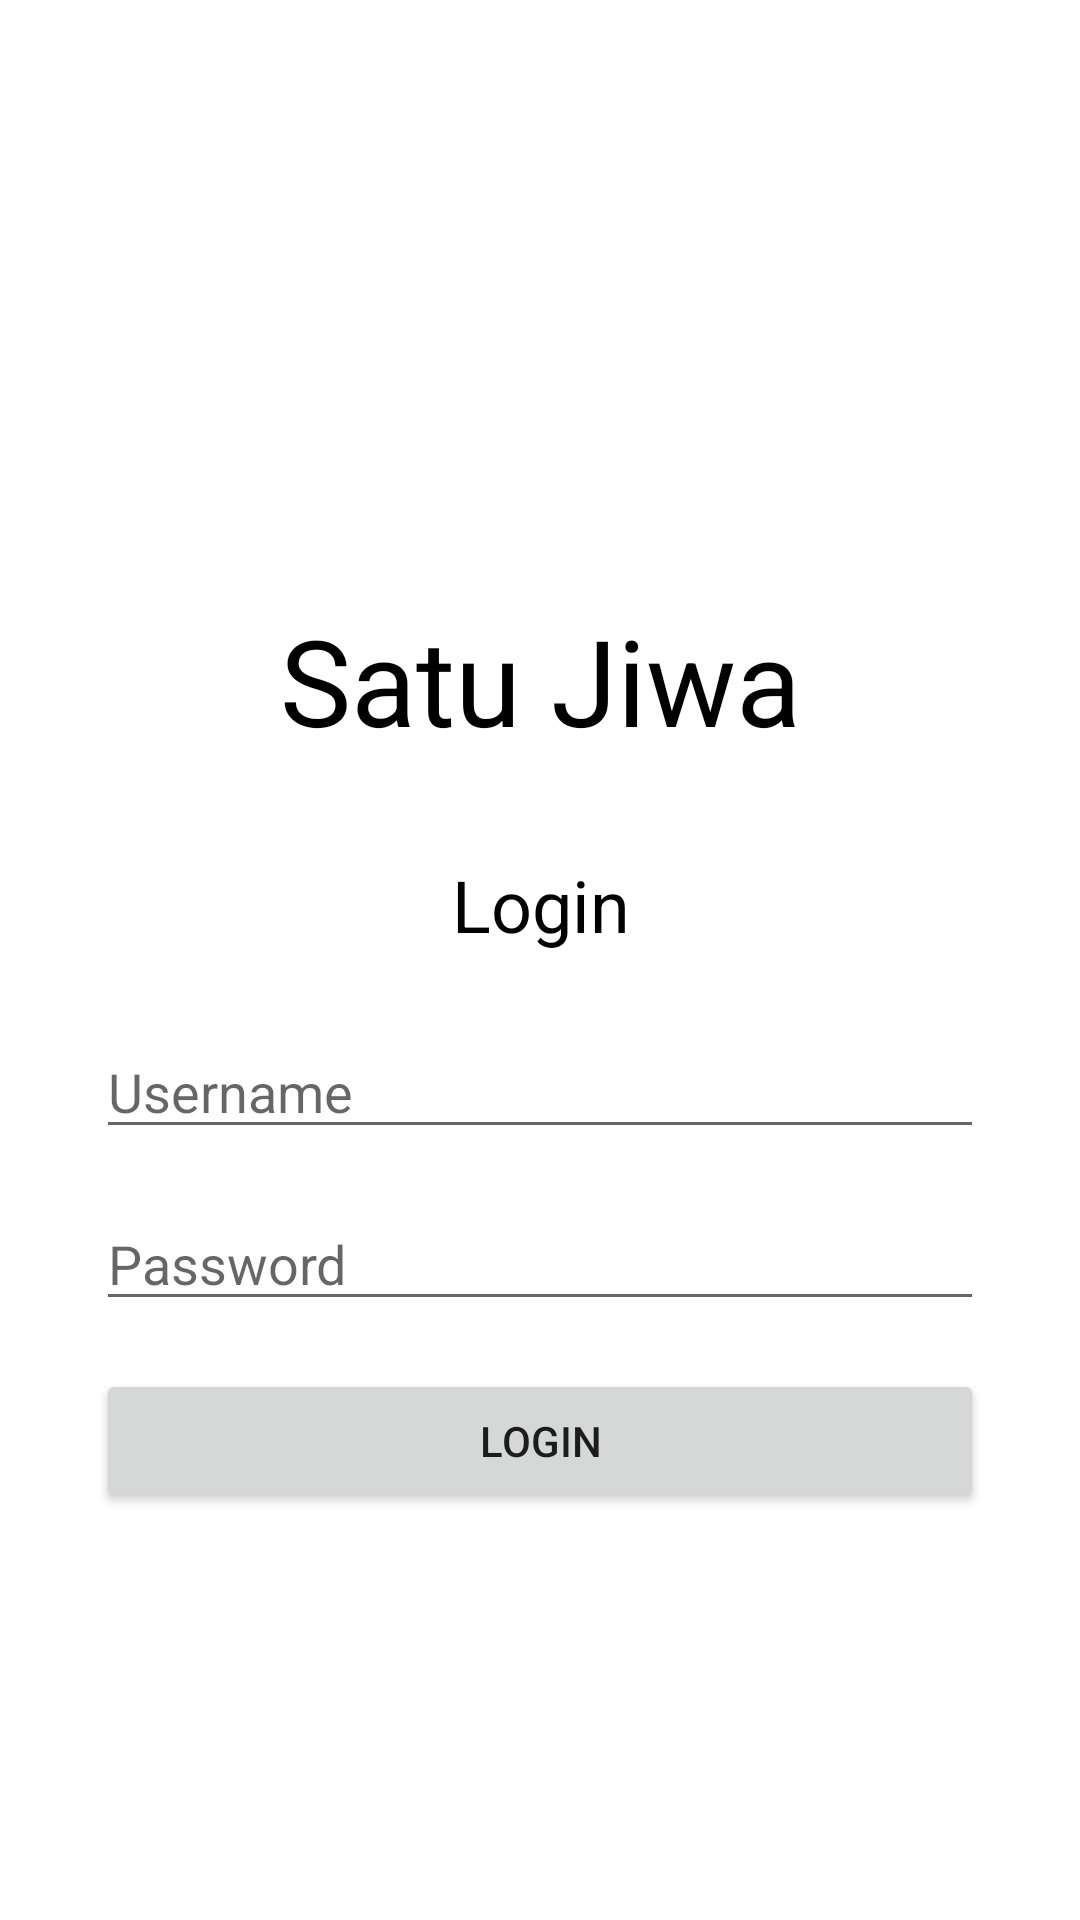

Here is an Android app screen rendered from its layout file. Give the layout XML and the strings, colors and styles it references.
<!-- AndroidManifest.xml: application theme Theme.Adv160419096UTS -->
<!-- res/layout/fragment_login.xml -->
<?xml version="1.0" encoding="utf-8"?>
<FrameLayout xmlns:android="http://schemas.android.com/apk/res/android"
    xmlns:app="http://schemas.android.com/apk/res-auto"
    xmlns:tools="http://schemas.android.com/tools"
    android:layout_width="match_parent"
    android:layout_height="match_parent"
    tools:context=".view.LoginFragment">

    <androidx.constraintlayout.widget.ConstraintLayout
        android:layout_width="match_parent"
        android:layout_height="match_parent">

        <TextView
            android:id="@+id/textView"
            android:layout_width="wrap_content"
            android:layout_height="wrap_content"
            android:layout_marginTop="200dp"
            android:text="Satu Jiwa"
            android:textColor="#000000"
            android:textSize="40sp"
            app:layout_constraintEnd_toEndOf="parent"
            app:layout_constraintStart_toStartOf="parent"
            app:layout_constraintTop_toTopOf="parent" />

        <TextView
            android:id="@+id/textView2"
            android:layout_width="wrap_content"
            android:layout_height="wrap_content"
            android:layout_marginTop="32dp"
            android:text="Login"
            android:textColor="#000000"
            android:textSize="24sp"
            app:layout_constraintEnd_toEndOf="@+id/textView"
            app:layout_constraintStart_toStartOf="@+id/textView"
            app:layout_constraintTop_toBottomOf="@+id/textView" />

        <EditText
            android:id="@+id/txtUsername"
            android:layout_width="0dp"
            android:layout_height="wrap_content"
            android:layout_marginStart="32dp"
            android:layout_marginTop="24dp"
            android:layout_marginEnd="32dp"
            android:ems="10"
            android:hint="Username"
            android:inputType="textPersonName"
            app:layout_constraintEnd_toEndOf="parent"
            app:layout_constraintStart_toStartOf="parent"
            app:layout_constraintTop_toBottomOf="@+id/textView2" />

        <EditText
            android:id="@+id/txtPassword"
            android:layout_width="0dp"
            android:layout_height="wrap_content"
            android:layout_marginTop="16dp"
            android:ems="10"
            android:hint="Password"
            android:inputType="textPassword"
            app:layout_constraintEnd_toEndOf="@+id/txtUsername"
            app:layout_constraintStart_toStartOf="@+id/txtUsername"
            app:layout_constraintTop_toBottomOf="@+id/txtUsername" />

        <Button
            android:id="@+id/btnLogin"
            android:layout_width="0dp"
            android:layout_height="wrap_content"
            android:layout_marginTop="16dp"
            android:text="Login"
            app:layout_constraintEnd_toEndOf="@+id/txtPassword"
            app:layout_constraintStart_toStartOf="@+id/txtPassword"
            app:layout_constraintTop_toBottomOf="@+id/txtPassword" />

    </androidx.constraintlayout.widget.ConstraintLayout>
</FrameLayout>
<!-- resources referenced by this layout -->
<resources>
  <style name="Theme.Adv160419096UTS" parent="Theme.MaterialComponents.DayNight.DarkActionBar">
          
          <item name="colorPrimary">@color/purple_500</item>
          <item name="colorPrimaryVariant">@color/purple_700</item>
          <item name="colorOnPrimary">@color/white</item>
          
          <item name="colorSecondary">@color/teal_200</item>
          <item name="colorSecondaryVariant">@color/teal_700</item>
          <item name="colorOnSecondary">@color/black</item>
          
          <item name="android:statusBarColor">?attr/colorPrimaryVariant</item>
          
      </style>
  <!-- not gathered from this repository: default colours our renderer supplied (Android Studio template values) -->
  <color name="purple_500">#FF6200EE</color>
  <color name="purple_700">#FF3700B3</color>
  <color name="teal_200">#FF03DAC5</color>
  <color name="teal_700">#FF018786</color>
  <color name="black">#FF000000</color>
  <color name="white">#FFFFFFFF</color>
</resources>
